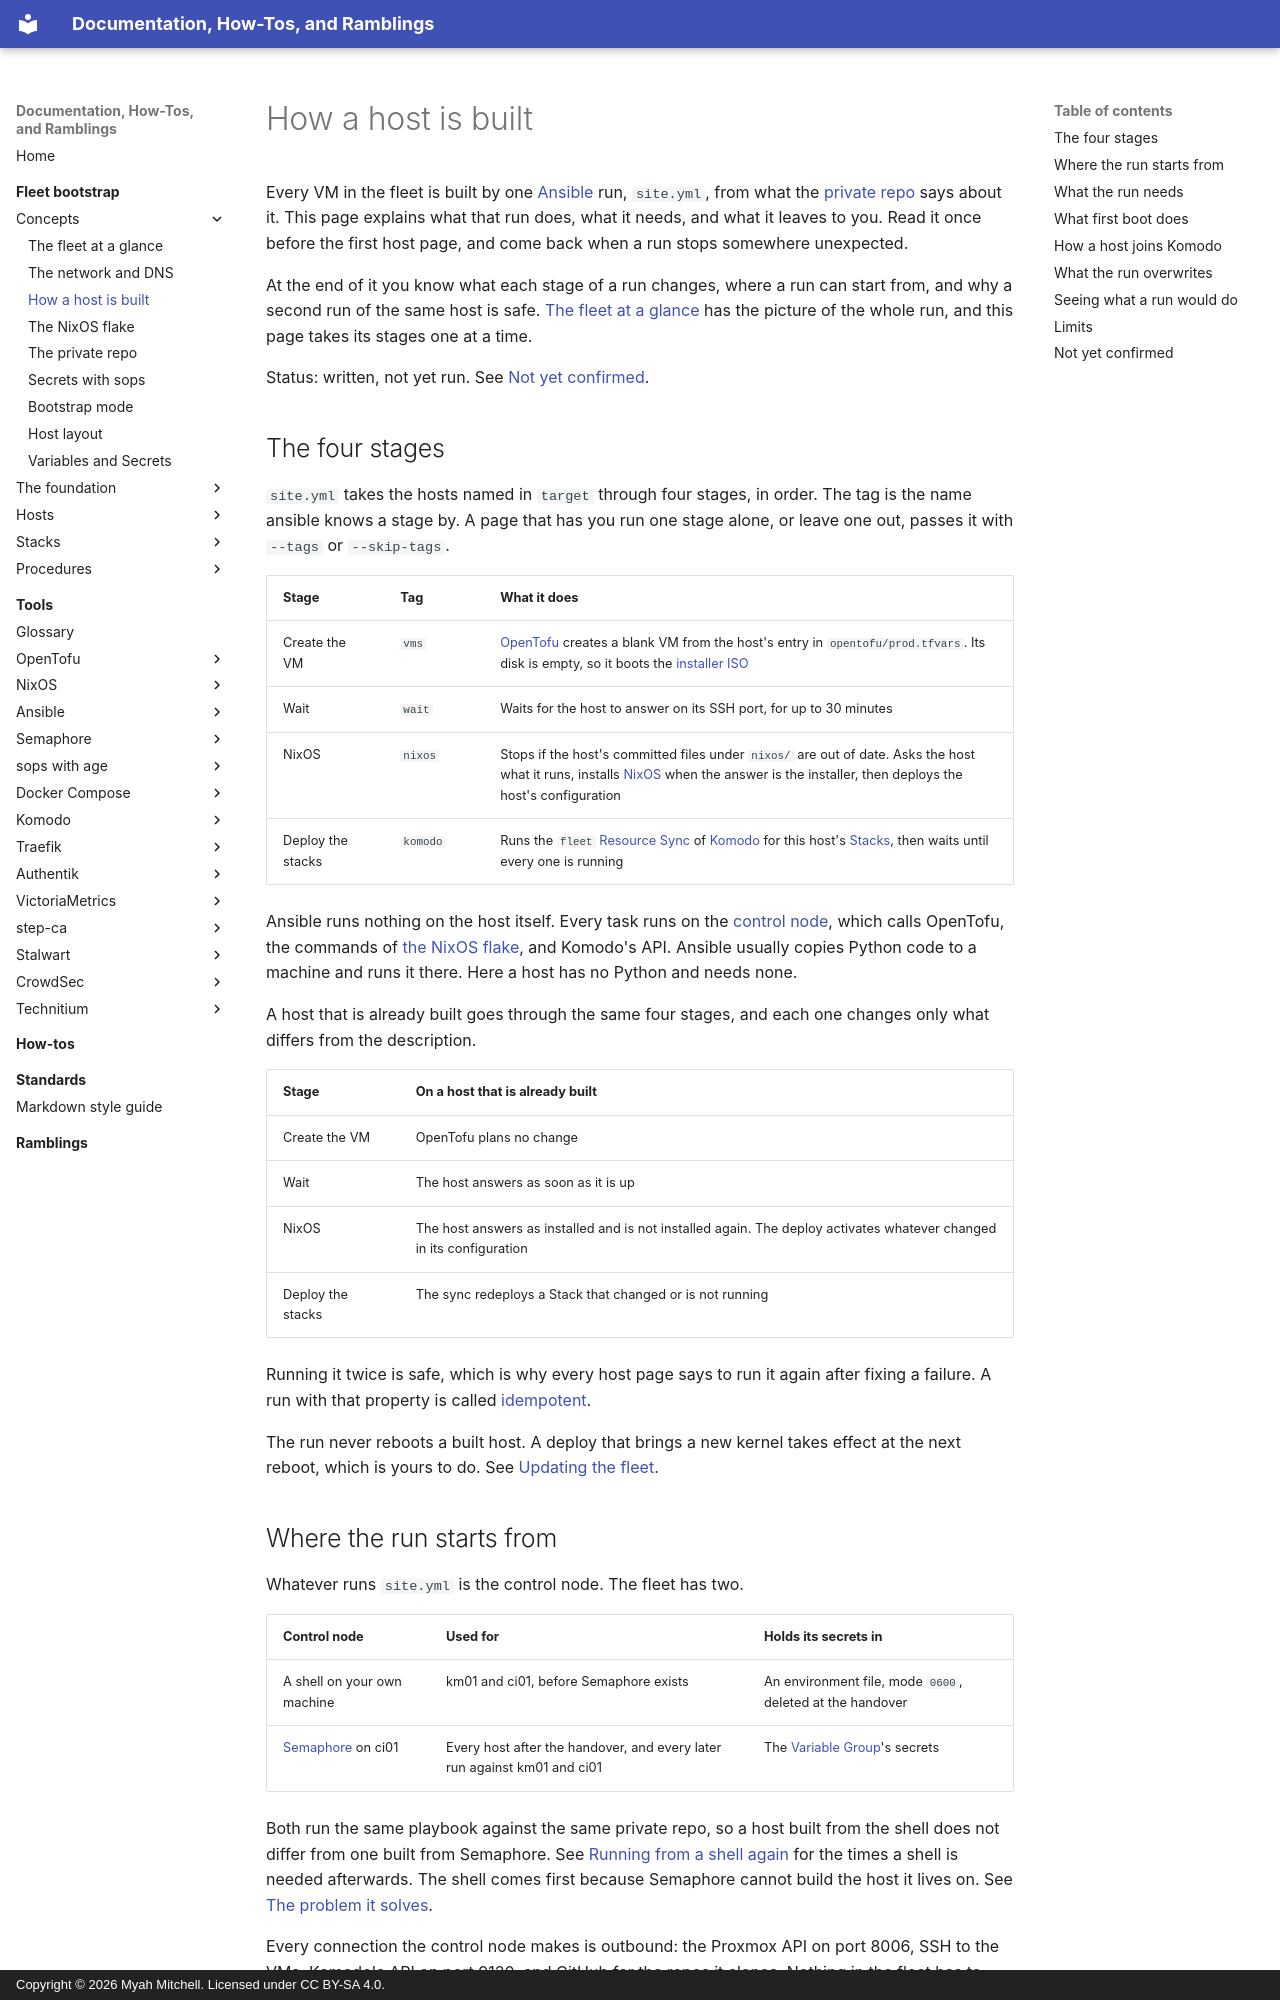

repository: myah-mitchell/docs · page: fleet-bootstrap/concepts/how-a-host-is-built/index.html · generator: mkdocs · copyright: Copyright © 2026 Myah Mitchell. Licensed under CC BY-SA 4.0.

# How a host is built

Every VM in the fleet is built by one [Ansible](../../tools/ansible/index.md) run, `site.yml`, from what the [private repo](../../tools/glossary.md#private-repo) says about it. This page explains what that run does, what it needs, and what it leaves to you. Read it once before the first host page, and come back when a run stops somewhere unexpected.

At the end of it you know what each stage of a run changes, where a run can start from, and why a second run of the same host is safe. [The fleet at a glance](the-fleet-at-a-glance.md#run) has the picture of the whole run, and this page takes its stages one at a time.

Status: written, not yet run. See [Not yet confirmed](#unconfirmed).

## The four stages {#stages}

`site.yml` takes the hosts named in `target` through four stages, in order. The tag is the name ansible knows a stage by. A page that has you run one stage alone, or leave one out, passes it with `--tags` or `--skip-tags`.

| Stage | Tag | What it does |
| --- | --- | --- |
| Create the VM | `vms` | [OpenTofu](../../tools/opentofu/index.md) creates a blank VM from the host's entry in `opentofu/prod.tfvars`. Its disk is empty, so it boots the [installer ISO](../../tools/glossary.md#installer-iso) |
| Wait | `wait` | Waits for the host to answer on its SSH port, for up to 30 minutes |
| NixOS | `nixos` | Stops if the host's committed files under `nixos/` are out of date. Asks the host what it runs, installs [NixOS](../../tools/nixos/index.md) when the answer is the installer, then deploys the host's configuration |
| Deploy the stacks | `komodo` | Runs the `fleet` [Resource Sync](../../tools/glossary.md#resource-sync) of [Komodo](../../tools/komodo/index.md) for this host's [Stacks](../../tools/glossary.md#stack), then waits until every one is running |

Ansible runs nothing on the host itself. Every task runs on the [control node](#control-node), which calls OpenTofu, the commands of [the NixOS flake](nixos-flake.md#commands), and Komodo's API. Ansible usually copies Python code to a machine and runs it there. Here a host has no Python and needs none.

A host that is already built goes through the same four stages, and each one changes only what differs from the description.

| Stage | On a host that is already built |
| --- | --- |
| Create the VM | OpenTofu plans no change |
| Wait | The host answers as soon as it is up |
| NixOS | The host answers as installed and is not installed again. The deploy activates whatever changed in its configuration |
| Deploy the stacks | The sync redeploys a Stack that changed or is not running |

Running it twice is safe, which is why every host page says to run it again after fixing a failure. A run with that property is called [idempotent](../../tools/glossary.md#idempotent).

The run never reboots a built host. A deploy that brings a new kernel takes effect at the next reboot, which is yours to do. See [Updating the fleet](../procedures/update-the-fleet.md#reboot).

## Where the run starts from {#control-node}

Whatever runs `site.yml` is the control node. The fleet has two.

| Control node | Used for | Holds its secrets in |
| --- | --- | --- |
| A shell on your own machine | km01 and ci01, before Semaphore exists | An environment file, mode `0600`, deleted at the handover |
| [Semaphore](../../tools/semaphore/index.md) on ci01 | Every host after the handover, and every later run against km01 and ci01 | The [Variable Group](../../tools/glossary.md#variable-group)'s secrets |

Both run the same playbook against the same private repo, so a host built from the shell does not differ from one built from Semaphore. See [Running from a shell again](../foundation/handover.md#shell-runs) for the times a shell is needed afterwards. The shell comes first because Semaphore cannot build the host it lives on. See [The problem it solves](../foundation/index.md#why).

Every connection the control node makes is outbound: the Proxmox API on port 8006, SSH to the VMs, Komodo's API on port 9120, and GitHub for the repos it clones. Nothing in the fleet has to reach the control node.
